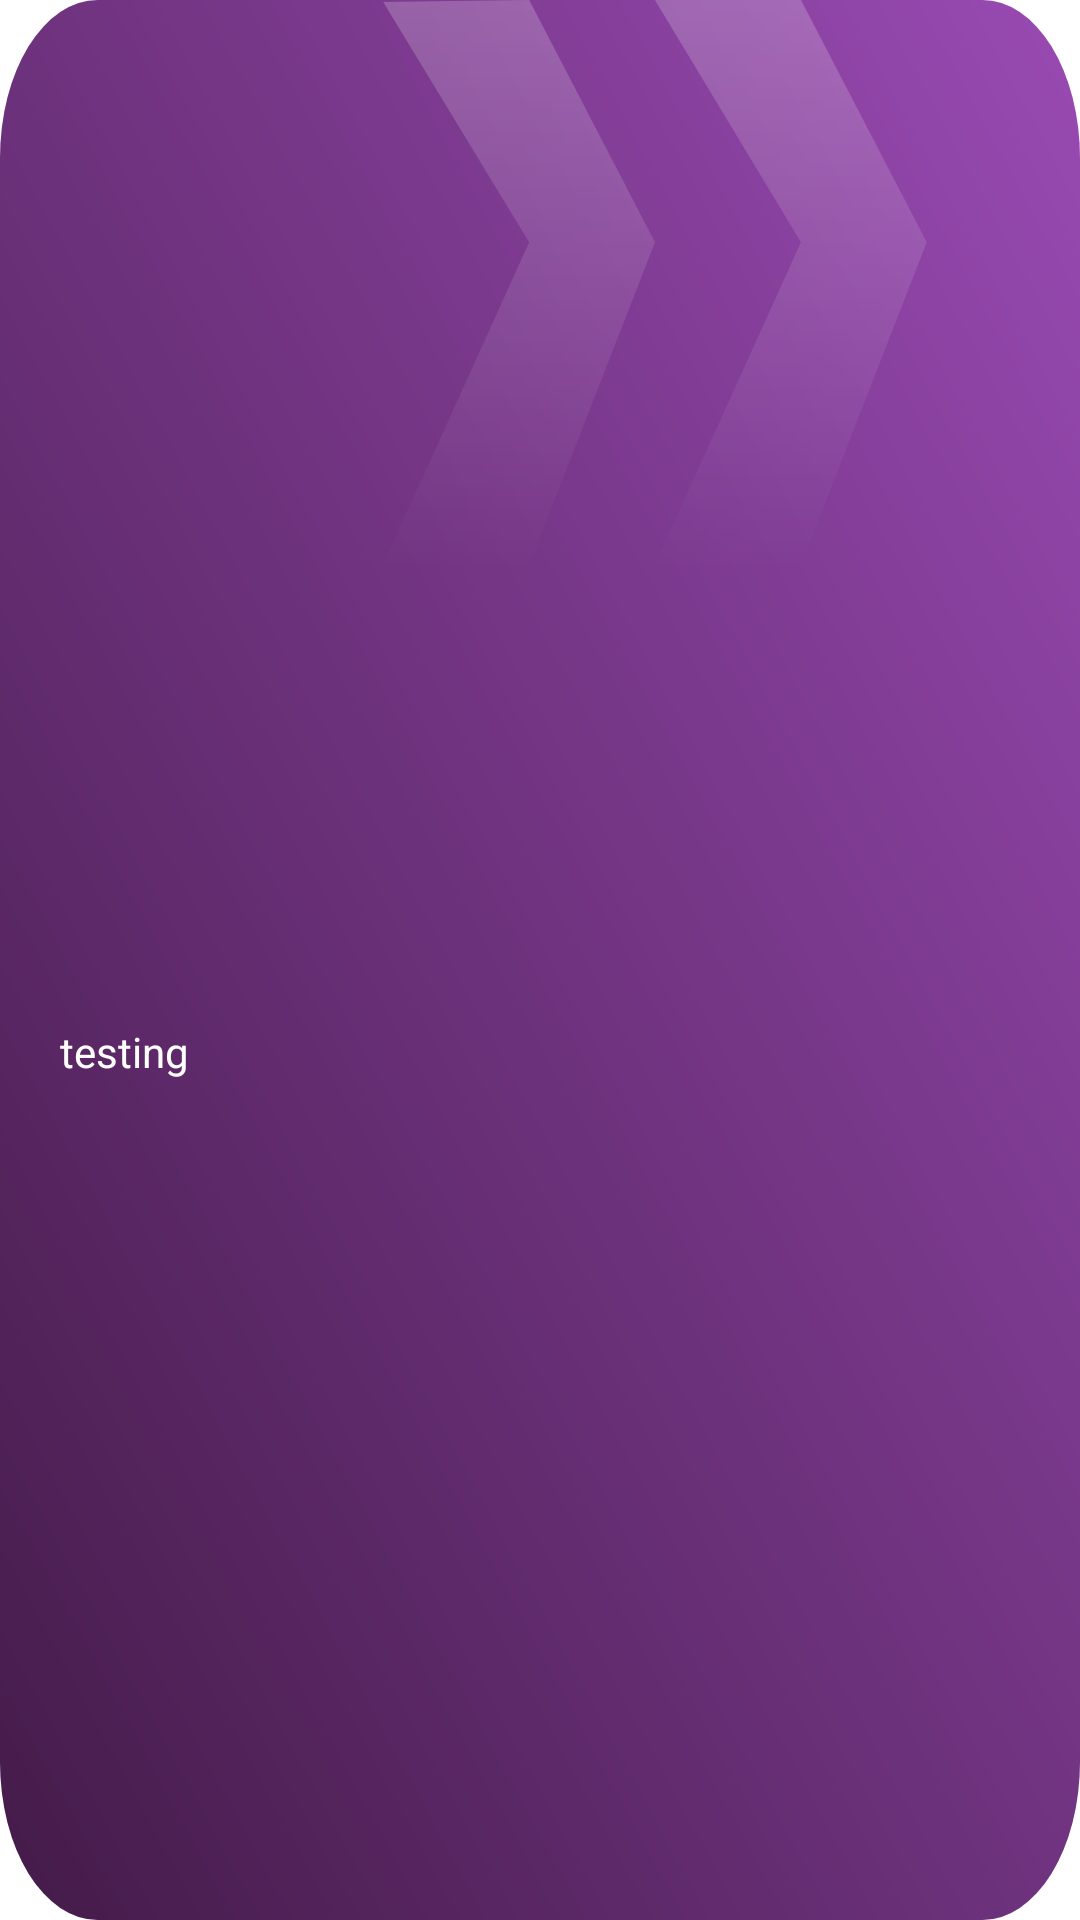

Write the Android layout XML for this screen, with the resource values it uses.
<!-- AndroidManifest.xml: application theme Theme.CovrDesignTest.NoActionBar -->
<!-- res/layout/dash_item_view.xml -->
<?xml version="1.0" encoding="utf-8"?>
<LinearLayout xmlns:android="http://schemas.android.com/apk/res/android"
    xmlns:app="http://schemas.android.com/apk/res-auto"
    android:id="@+id/background"
    android:layout_width="155dp"
    android:layout_height="wrap_content"
    android:layout_marginStart="15dp"
    android:layout_marginTop="16dp"
    android:paddingHorizontal="20dp"
    android:paddingBottom="23dp"
    android:paddingTop="15dp"
    android:gravity="right"
    android:background="@drawable/ic_dash_bg1"
    android:orientation="vertical">

    <androidx.constraintlayout.widget.ConstraintLayout
        android:id="@+id/constraint"
        android:layout_width="match_parent"
        android:layout_height="match_parent">

        <ImageView
            android:id="@+id/imageView"
            android:layout_width="wrap_content"
            android:layout_height="wrap_content"
            android:src="@drawable/ic_arrow_right"
            app:layout_constraintEnd_toEndOf="parent"
            app:layout_constraintTop_toTopOf="parent" />

        <ImageView
            android:id="@+id/dashImage"
            android:layout_width="wrap_content"
            android:layout_height="69dp"
            android:layout_gravity="left"
            android:src="@drawable/ic_arrow_right"
            app:layout_constraintStart_toStartOf="parent"
            app:layout_constraintTop_toBottomOf="@+id/imageView" />

        <TextView
            android:id="@+id/dashText"
            android:layout_width="wrap_content"
            android:layout_height="wrap_content"
            android:lineHeight="22dp"
            android:text="testing"
            android:textColor="@color/white"
            android:textSize="14sp"
            app:layout_constraintBottom_toBottomOf="parent"
            app:layout_constraintStart_toStartOf="parent"
            app:layout_constraintTop_toBottomOf="@+id/dashImage" />
    </androidx.constraintlayout.widget.ConstraintLayout>

</LinearLayout>
<!-- resources referenced by this layout -->
<resources>
  <color name="white">#FFFFFFFF</color>
  <!-- drawable ic_dash_bg1 (drawable) -->
  <vector xmlns:android="http://schemas.android.com/apk/res/android"
      xmlns:aapt="http://schemas.android.com/aapt"
      android:width="155dp"
      android:height="170dp"
      android:viewportWidth="155"
      android:viewportHeight="170">
    <path
        android:pathData="M14,0L141,0A14,14 0,0 1,155 14L155,156A14,14 0,0 1,141 170L14,170A14,14 0,0 1,0 156L0,14A14,14 0,0 1,14 0z">
      <aapt:attr name="android:fillColor">
        <gradient 
            android:startX="-0"
            android:startY="170"
            android:endX="171.9"
            android:endY="19.28"
            android:type="linear">
          <item android:offset="0" android:color="#FF441B49"/>
          <item android:offset="1" android:color="#FF994AB3"/>
        </gradient>
      </aapt:attr>
    </path>
    <path
        android:pathData="M75.95,21.46L55,0.18L75.95,0L94,21.46L75.95,50H55L75.95,21.46Z"
        android:strokeAlpha="0.2"
        android:fillAlpha="0.2">
      <aapt:attr name="android:fillColor">
        <gradient 
            android:startX="74.5"
            android:startY="0"
            android:endX="74.5"
            android:endY="50"
            android:type="linear">
          <item android:offset="0" android:color="#FFFFFFFF"/>
          <item android:offset="1" android:color="#00FFFFFF"/>
        </gradient>
      </aapt:attr>
    </path>
    <path
        android:pathData="M114.95,21.46L94,0H114.95L133,21.46L114.95,50H94L114.95,21.46Z"
        android:strokeAlpha="0.2"
        android:fillAlpha="0.2">
      <aapt:attr name="android:fillColor">
        <gradient 
            android:startX="113.5"
            android:startY="0"
            android:endX="113.5"
            android:endY="50"
            android:type="linear">
          <item android:offset="0" android:color="#FFFFFFFF"/>
          <item android:offset="1" android:color="#00FFFFFF"/>
        </gradient>
      </aapt:attr>
    </path>
  </vector>
  <style name="Theme.CovrDesignTest.NoActionBar">
          <item name="windowActionBar">false</item>
          <item name="windowNoTitle">true</item>
      </style>
</resources>
